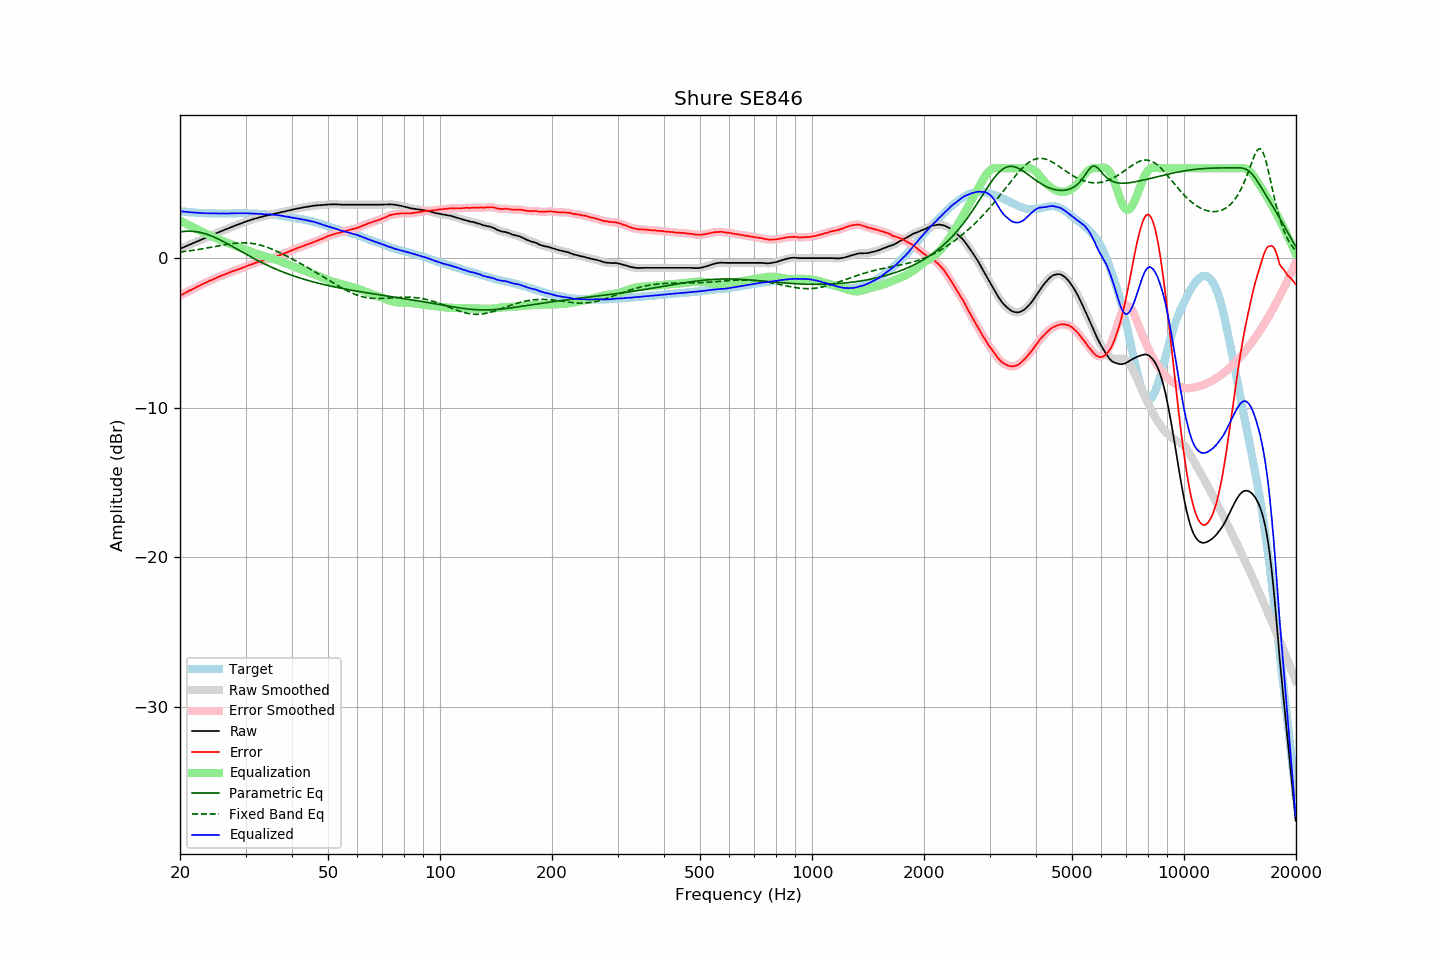

Source data for this figure (header and first rows):
frequency, raw, error, smoothed, error_smoothed, equalization, parametric_eq, fixed_band_eq, equalized_raw, equalized_smoothed, target
20.00, 0.62, -2.51, 0.62, -2.51, 2.51, 1.75, 0.40, 3.13, 3.13, 3.13
20.20, 0.67, -2.45, 0.67, -2.45, 2.45, 1.77, 0.42, 3.12, 3.12, 3.12
20.40, 0.71, -2.40, 0.71, -2.40, 2.39, 1.78, 0.43, 3.10, 3.11, 3.11
20.61, 0.76, -2.34, 0.76, -2.34, 2.34, 1.79, 0.44, 3.10, 3.10, 3.10
20.81, 0.81, -2.27, 0.81, -2.27, 2.28, 1.79, 0.46, 3.09, 3.09, 3.08
21.02, 0.85, -2.22, 0.85, -2.22, 2.22, 1.80, 0.47, 3.07, 3.08, 3.07
21.23, 0.90, -2.16, 0.90, -2.17, 2.17, 1.80, 0.49, 3.07, 3.07, 3.06
21.44, 0.94, -2.13, 0.94, -2.12, 2.11, 1.79, 0.50, 3.05, 3.06, 3.07
21.66, 0.99, -2.06, 0.99, -2.07, 2.06, 1.79, 0.52, 3.05, 3.05, 3.05
21.87, 1.03, -2.02, 1.03, -2.01, 2.01, 1.78, 0.53, 3.04, 3.04, 3.05
22.09, 1.08, -1.95, 1.08, -1.95, 1.95, 1.76, 0.55, 3.03, 3.03, 3.03
22.31, 1.13, -1.90, 1.13, -1.90, 1.90, 1.75, 0.57, 3.03, 3.03, 3.03
22.54, 1.17, -1.85, 1.17, -1.84, 1.85, 1.73, 0.58, 3.02, 3.02, 3.02
22.76, 1.22, -1.80, 1.22, -1.79, 1.79, 1.70, 0.60, 3.01, 3.01, 3.02
22.99, 1.27, -1.74, 1.27, -1.74, 1.74, 1.68, 0.62, 3.01, 3.00, 3.01
23.22, 1.31, -1.68, 1.31, -1.69, 1.69, 1.65, 0.64, 3.00, 3.00, 2.99
23.45, 1.36, -1.64, 1.36, -1.64, 1.64, 1.62, 0.66, 3.00, 3.00, 3.00
23.69, 1.41, -1.58, 1.41, -1.59, 1.59, 1.58, 0.68, 3.00, 3.00, 2.99
23.92, 1.45, -1.53, 1.45, -1.54, 1.54, 1.54, 0.70, 2.99, 2.99, 2.98
24.16, 1.50, -1.49, 1.50, -1.49, 1.49, 1.50, 0.72, 2.99, 2.99, 2.99
24.40, 1.54, -1.45, 1.54, -1.45, 1.44, 1.46, 0.74, 2.99, 2.99, 2.99
24.65, 1.59, -1.40, 1.59, -1.40, 1.40, 1.41, 0.76, 2.99, 2.99, 2.99
24.89, 1.63, -1.36, 1.63, -1.35, 1.35, 1.37, 0.78, 2.98, 2.98, 2.99
25.14, 1.68, -1.30, 1.68, -1.30, 1.30, 1.32, 0.80, 2.99, 2.98, 2.98
25.39, 1.72, -1.26, 1.72, -1.26, 1.26, 1.27, 0.82, 2.98, 2.98, 2.98
25.65, 1.77, -1.21, 1.77, -1.21, 1.21, 1.21, 0.84, 2.98, 2.98, 2.98
25.91, 1.81, -1.17, 1.81, -1.17, 1.17, 1.16, 0.86, 2.98, 2.98, 2.98
26.16, 1.86, -1.13, 1.86, -1.13, 1.13, 1.10, 0.88, 2.99, 2.98, 2.99
26.43, 1.90, -1.09, 1.90, -1.09, 1.08, 1.05, 0.90, 2.98, 2.98, 2.99
26.69, 1.94, -1.04, 1.94, -1.04, 1.04, 0.99, 0.91, 2.98, 2.98, 2.98
26.96, 1.98, -1.00, 1.98, -1.00, 1.00, 0.93, 0.93, 2.98, 2.98, 2.98
27.23, 2.03, -0.95, 2.03, -0.96, 0.96, 0.87, 0.95, 2.99, 2.98, 2.98
27.50, 2.07, -0.91, 2.07, -0.91, 0.92, 0.81, 0.96, 2.99, 2.99, 2.98
27.77, 2.11, -0.88, 2.11, -0.87, 0.88, 0.75, 0.97, 2.99, 2.99, 2.99
28.05, 2.16, -0.83, 2.16, -0.83, 0.84, 0.69, 0.99, 3.00, 2.99, 2.99
28.33, 2.20, -0.80, 2.20, -0.80, 0.80, 0.63, 1.00, 3.00, 3.00, 3.00
28.62, 2.24, -0.76, 2.24, -0.76, 0.76, 0.57, 1.01, 3.00, 3.00, 3.00
28.90, 2.28, -0.72, 2.28, -0.72, 0.72, 0.51, 1.01, 3.00, 3.00, 3.00
29.19, 2.32, -0.68, 2.32, -0.68, 0.68, 0.45, 1.02, 3.00, 3.00, 3.00
29.48, 2.36, -0.64, 2.36, -0.64, 0.64, 0.38, 1.02, 3.00, 3.00, 3.00
29.78, 2.40, -0.60, 2.40, -0.60, 0.60, 0.32, 1.02, 3.00, 3.00, 3.00
30.08, 2.44, -0.56, 2.44, -0.56, 0.56, 0.26, 1.01, 3.00, 3.00, 3.00
30.38, 2.48, -0.51, 2.48, -0.51, 0.52, 0.20, 1.01, 3.00, 2.99, 2.99
30.68, 2.51, -0.48, 2.51, -0.47, 0.48, 0.14, 1.00, 2.99, 2.99, 2.99
30.99, 2.55, -0.43, 2.55, -0.44, 0.43, 0.09, 0.99, 2.98, 2.98, 2.98
31.30, 2.58, -0.40, 2.58, -0.40, 0.39, 0.03, 0.98, 2.97, 2.98, 2.98
31.61, 2.62, -0.36, 2.62, -0.36, 0.36, -0.03, 0.96, 2.98, 2.97, 2.98
31.93, 2.65, -0.31, 2.65, -0.32, 0.32, -0.09, 0.94, 2.97, 2.97, 2.96
32.24, 2.68, -0.28, 2.68, -0.28, 0.28, -0.14, 0.92, 2.96, 2.96, 2.97
32.57, 2.71, -0.24, 2.71, -0.24, 0.25, -0.20, 0.89, 2.96, 2.96, 2.95
32.89, 2.74, -0.21, 2.74, -0.21, 0.21, -0.25, 0.87, 2.95, 2.95, 2.95
33.22, 2.77, -0.18, 2.77, -0.18, 0.18, -0.31, 0.84, 2.95, 2.94, 2.95
33.55, 2.79, -0.16, 2.79, -0.15, 0.14, -0.36, 0.80, 2.94, 2.94, 2.95
33.89, 2.82, -0.11, 2.82, -0.11, 0.11, -0.41, 0.77, 2.93, 2.93, 2.93
34.23, 2.85, -0.07, 2.85, -0.08, 0.08, -0.46, 0.73, 2.93, 2.93, 2.92
34.57, 2.87, -0.05, 2.87, -0.05, 0.05, -0.51, 0.69, 2.92, 2.92, 2.92
34.92, 2.89, -0.02, 2.89, -0.02, 0.02, -0.56, 0.65, 2.91, 2.91, 2.91
35.27, 2.92, -0.00, 2.92, 0.01, -0.01, -0.61, 0.61, 2.91, 2.91, 2.92
35.62, 2.94, 0.04, 2.94, 0.04, -0.04, -0.66, 0.56, 2.89, 2.90, 2.90
35.97, 2.97, 0.07, 2.97, 0.07, -0.08, -0.71, 0.52, 2.89, 2.89, 2.90
... 635 more rows
